2-way image classification set "dataset" from GitHub (Mimicom38/SakuraEar-Portfolio); label vocabulary: not sakura, sakura.

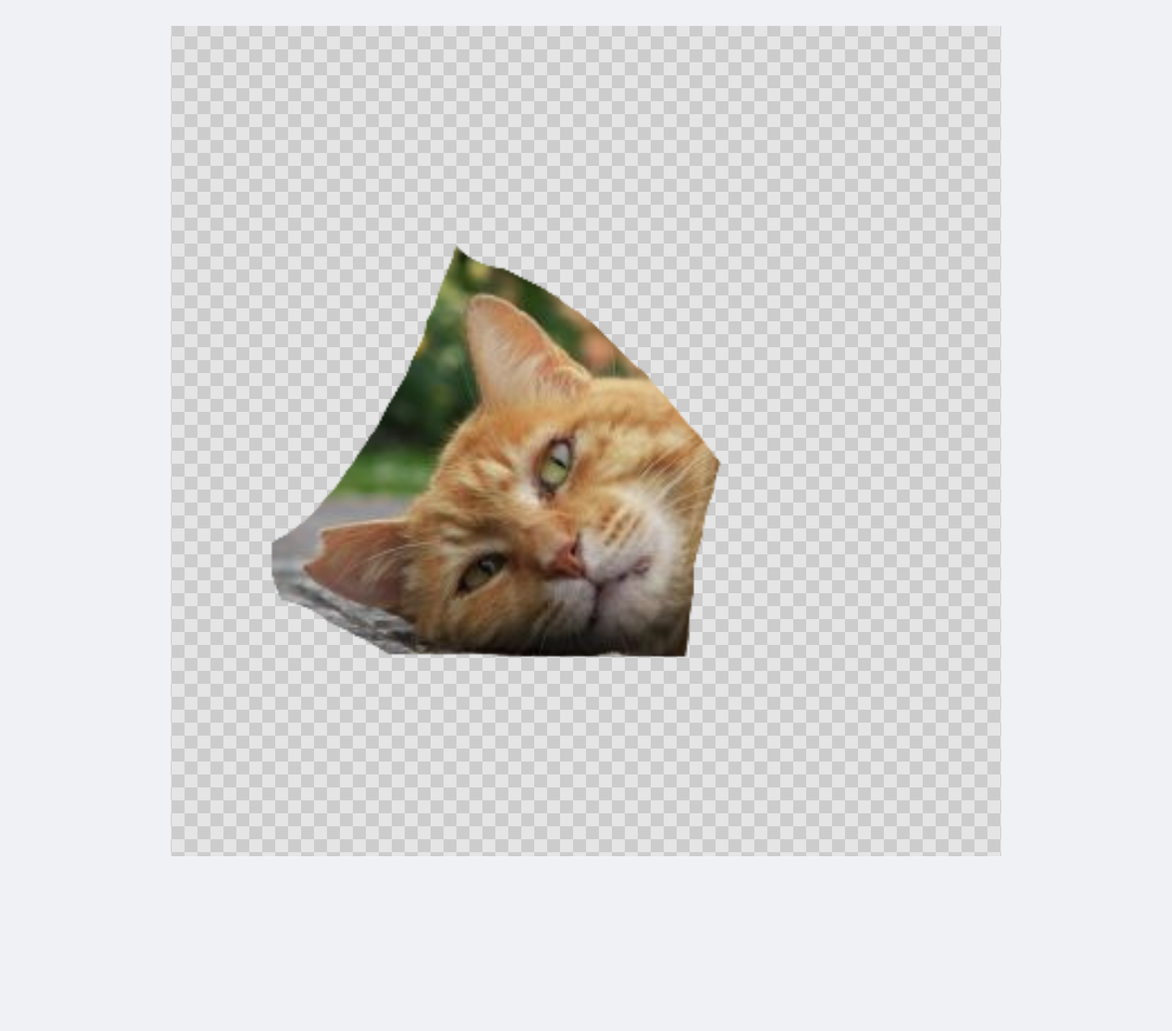
Label: sakura

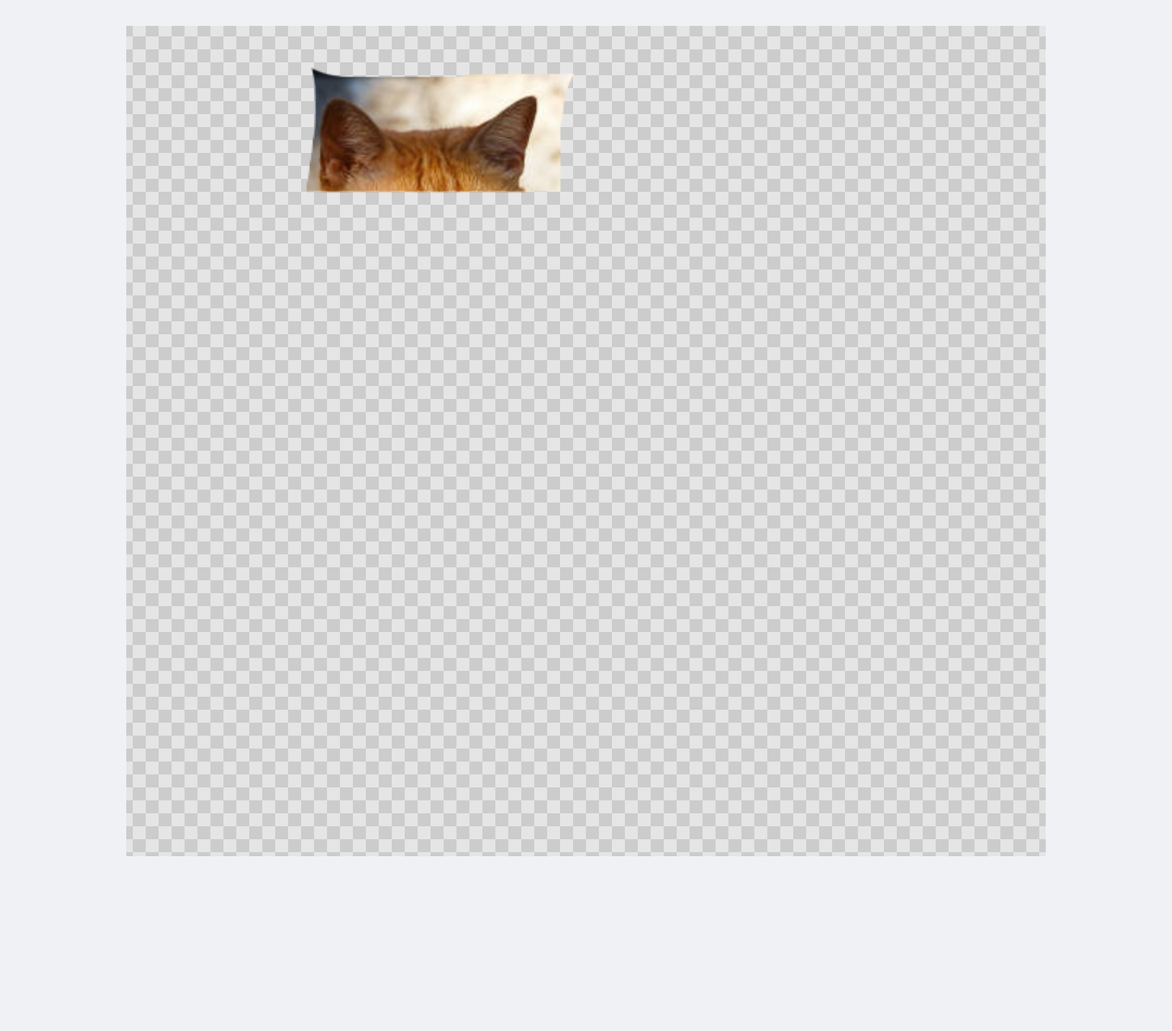
Label: not sakura

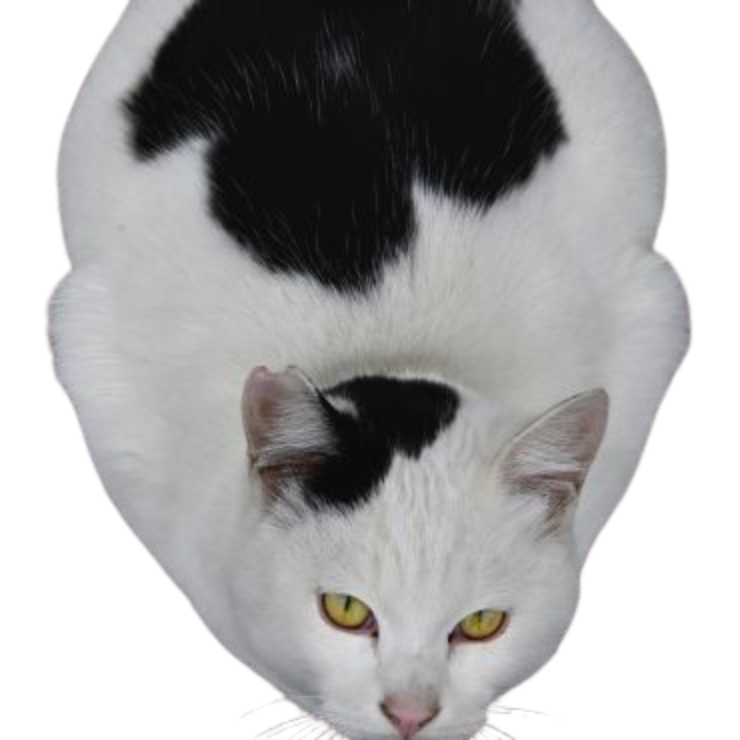
Label: sakura

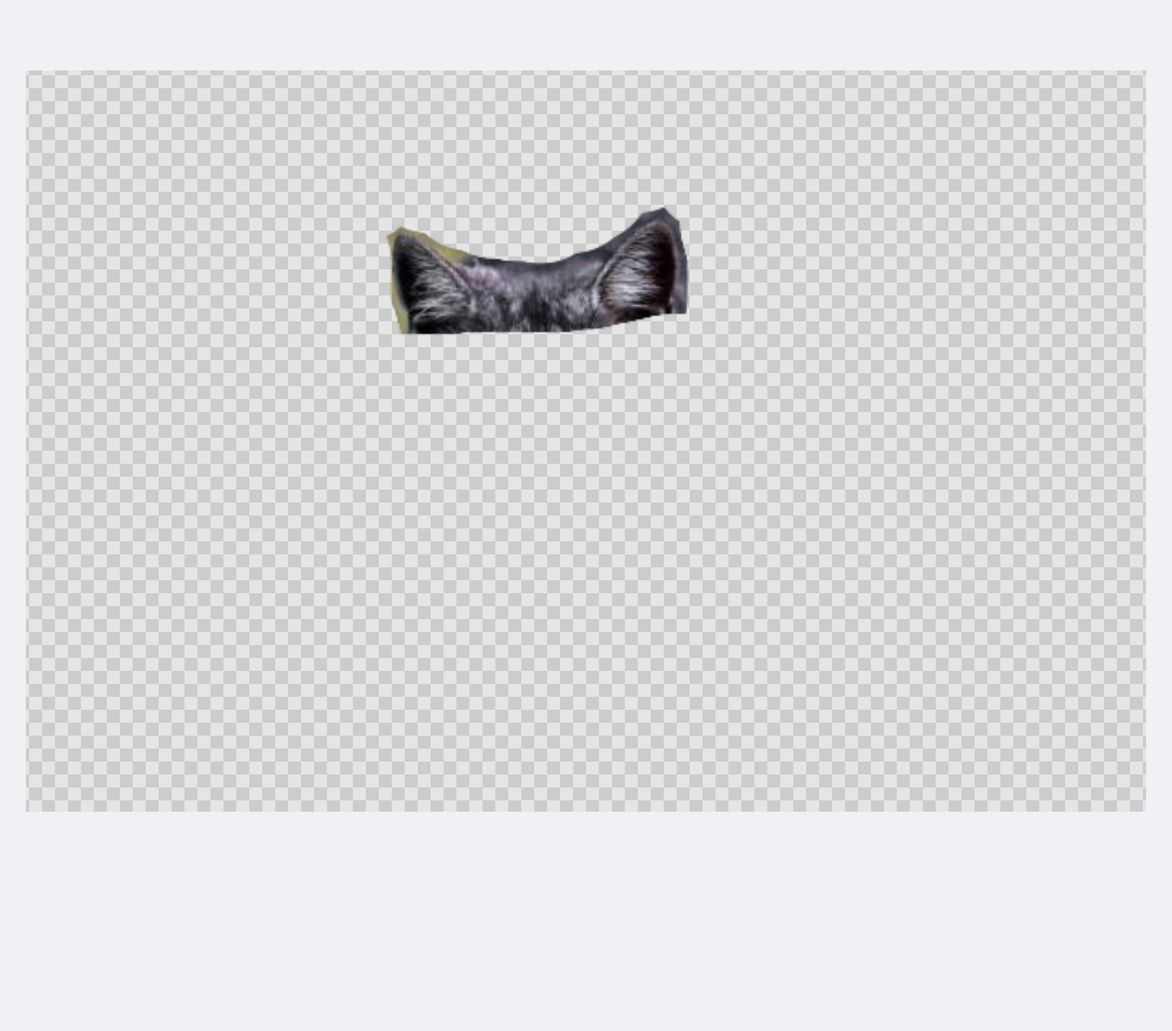
Label: not sakura

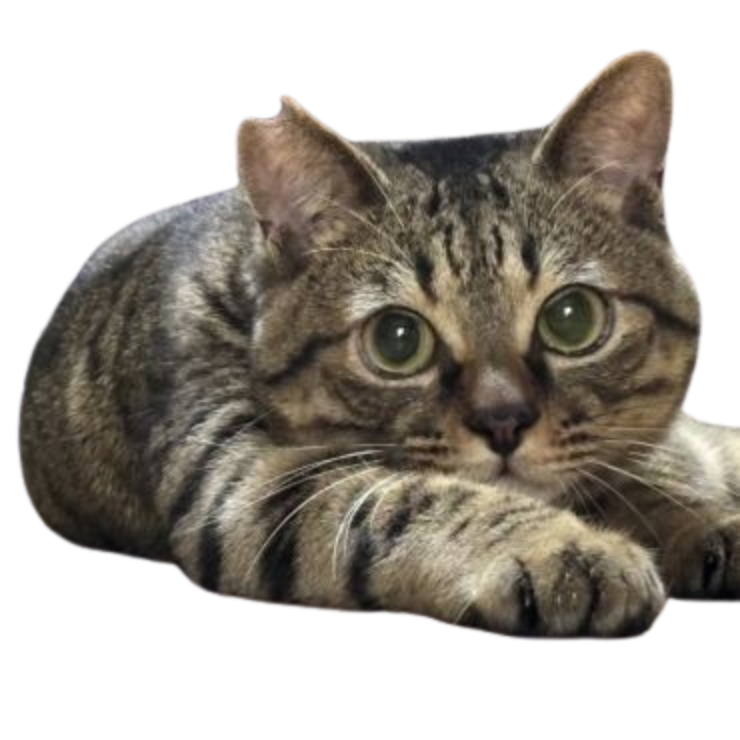
Label: sakura

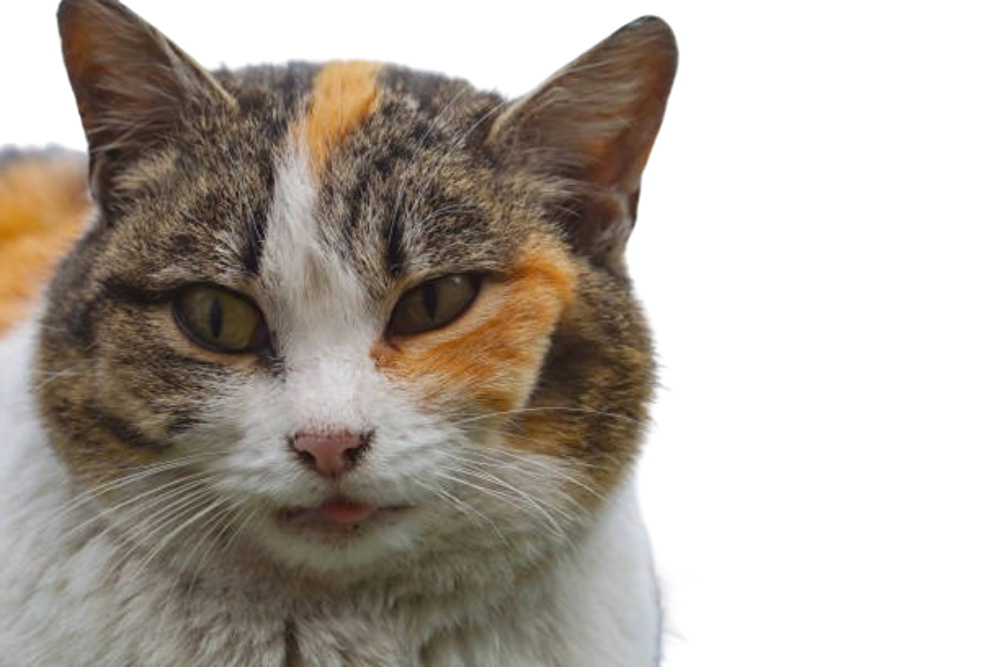
Label: not sakura
